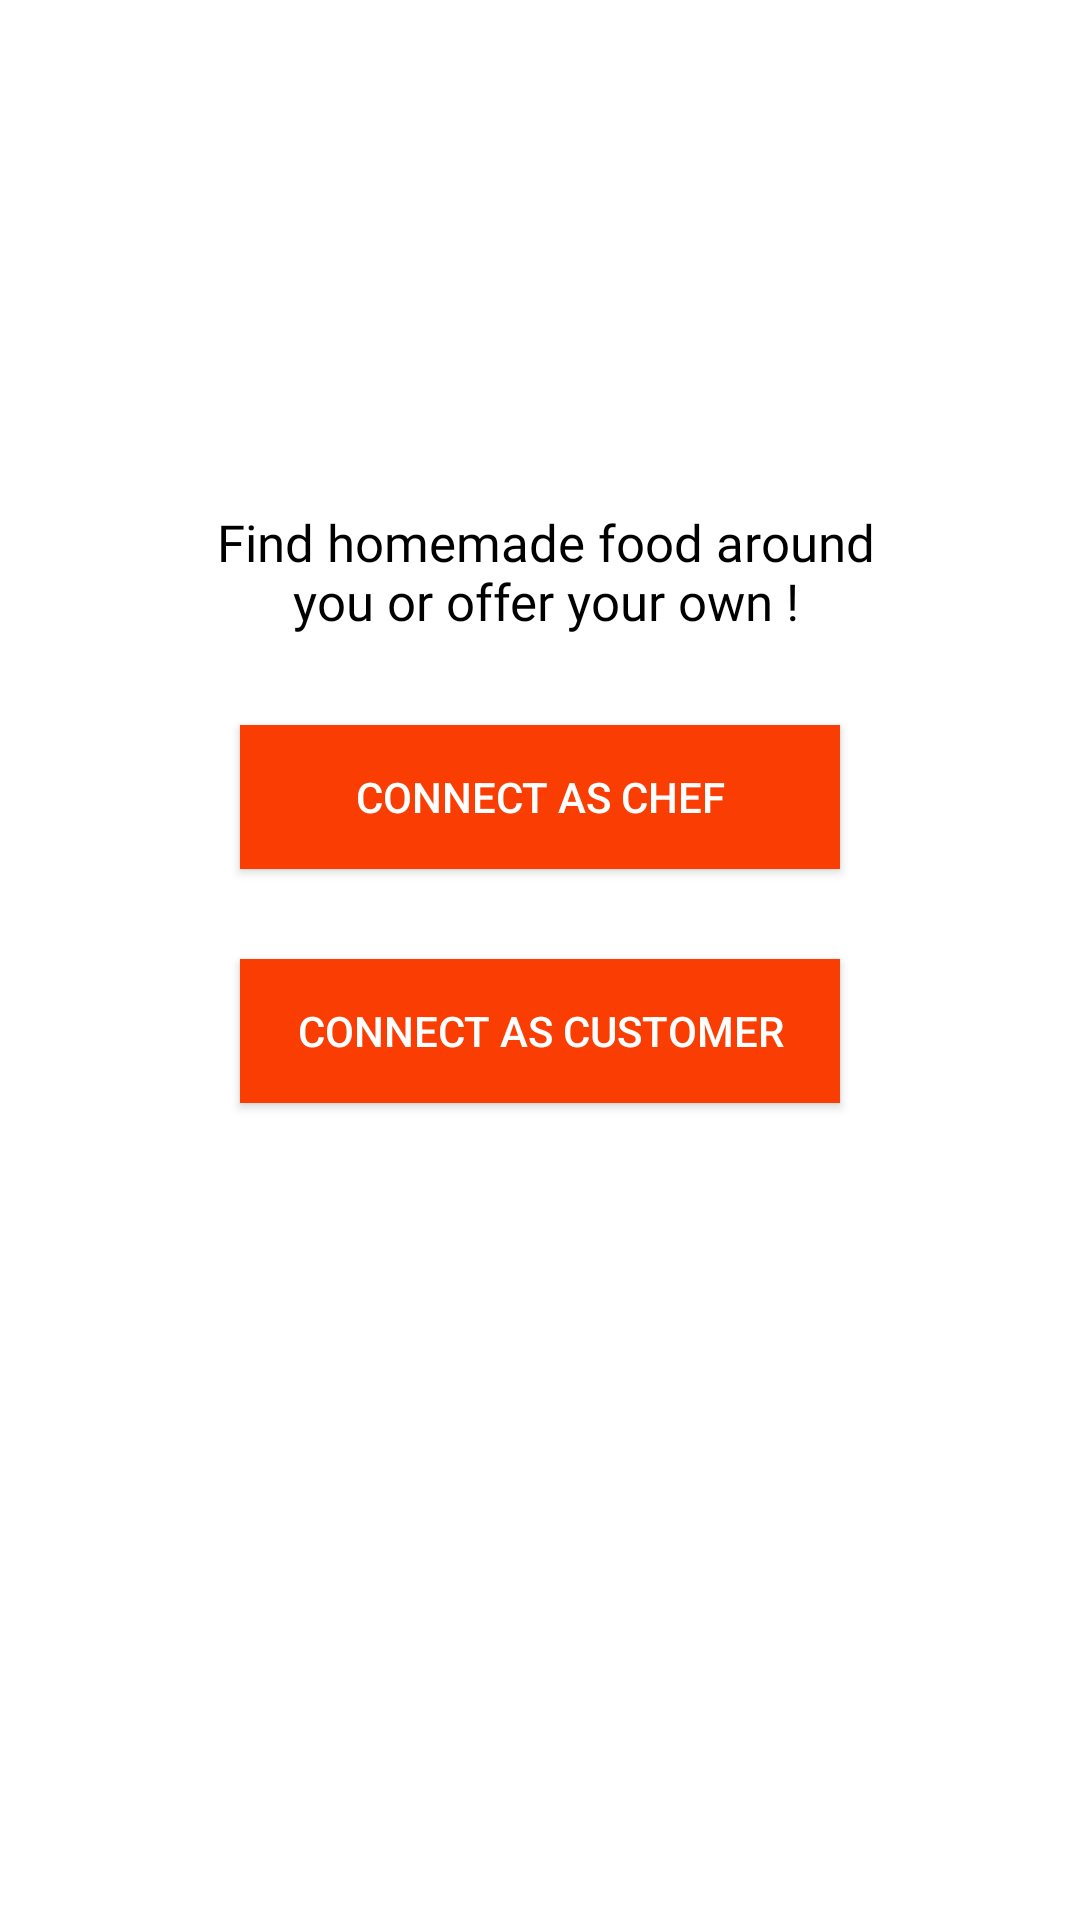

Layout XML and referenced resources for this Android screen:
<!-- AndroidManifest.xml: application theme AppTheme -->
<!-- res/layout/activity_choose_one.xml -->
<?xml version="1.0" encoding="utf-8"?>
<androidx.constraintlayout.widget.ConstraintLayout xmlns:android="http://schemas.android.com/apk/res/android"
    xmlns:app="http://schemas.android.com/apk/res-auto"
    xmlns:tools="http://schemas.android.com/tools"
    android:id="@+id/back3"
    android:layout_width="fill_parent"
    android:layout_height="fill_parent"
    tools:context=".ChooseOne">


    <LinearLayout
        android:id="@+id/linearlayout"
        android:layout_width="265dp"
        android:layout_height="330dp"
        android:layout_alignParentStart="true"
        android:layout_alignParentLeft="true"
        android:layout_alignParentTop="true"
        android:layout_alignParentEnd="true"
        android:layout_alignParentRight="true"
        android:layout_alignParentBottom="true"

        android:background="@drawable/background_shape"
        android:orientation="vertical"
        android:padding="15dp"
        app:layout_constraintBottom_toBottomOf="parent"
        app:layout_constraintEnd_toEndOf="parent"
        app:layout_constraintStart_toStartOf="parent"
        app:layout_constraintTop_toTopOf="parent"
        app:layout_constraintVertical_bias="0.498">

        <TextView
            android:layout_width="230dp"
            android:layout_height="wrap_content"
            android:layout_marginLeft="4dp"
            android:layout_marginRight="4dp"
            android:fontFamily="@font/caudex"
            android:text="Find homemade food around you or offer your own !"
            android:textAlignment="center"
            android:textColor="@color/Black"
            android:textSize="17dp" />


        <Button
            android:id="@+id/chef"
            android:layout_width="200dp"
            android:layout_height="wrap_content"
            android:layout_gravity="center"
            android:layout_marginTop="30dp"
            android:background="#FA3E03"
            android:text="Connect as Chef"
            android:textColor="@color/white" />

        <Button
            android:id="@+id/customer"
            android:layout_width="200dp"
            android:layout_height="wrap_content"
            android:layout_gravity="center"
            android:layout_marginTop="30dp"
            android:background="#FA3E03"
            android:text="Connect as Customer"
            android:textColor="@color/white" />












    </LinearLayout>
</androidx.constraintlayout.widget.ConstraintLayout>
<!-- resources referenced by this layout -->
<resources>
  <color name="Black">#000000</color>
  <color name="white">#FFFFFFFF</color>
</resources>
